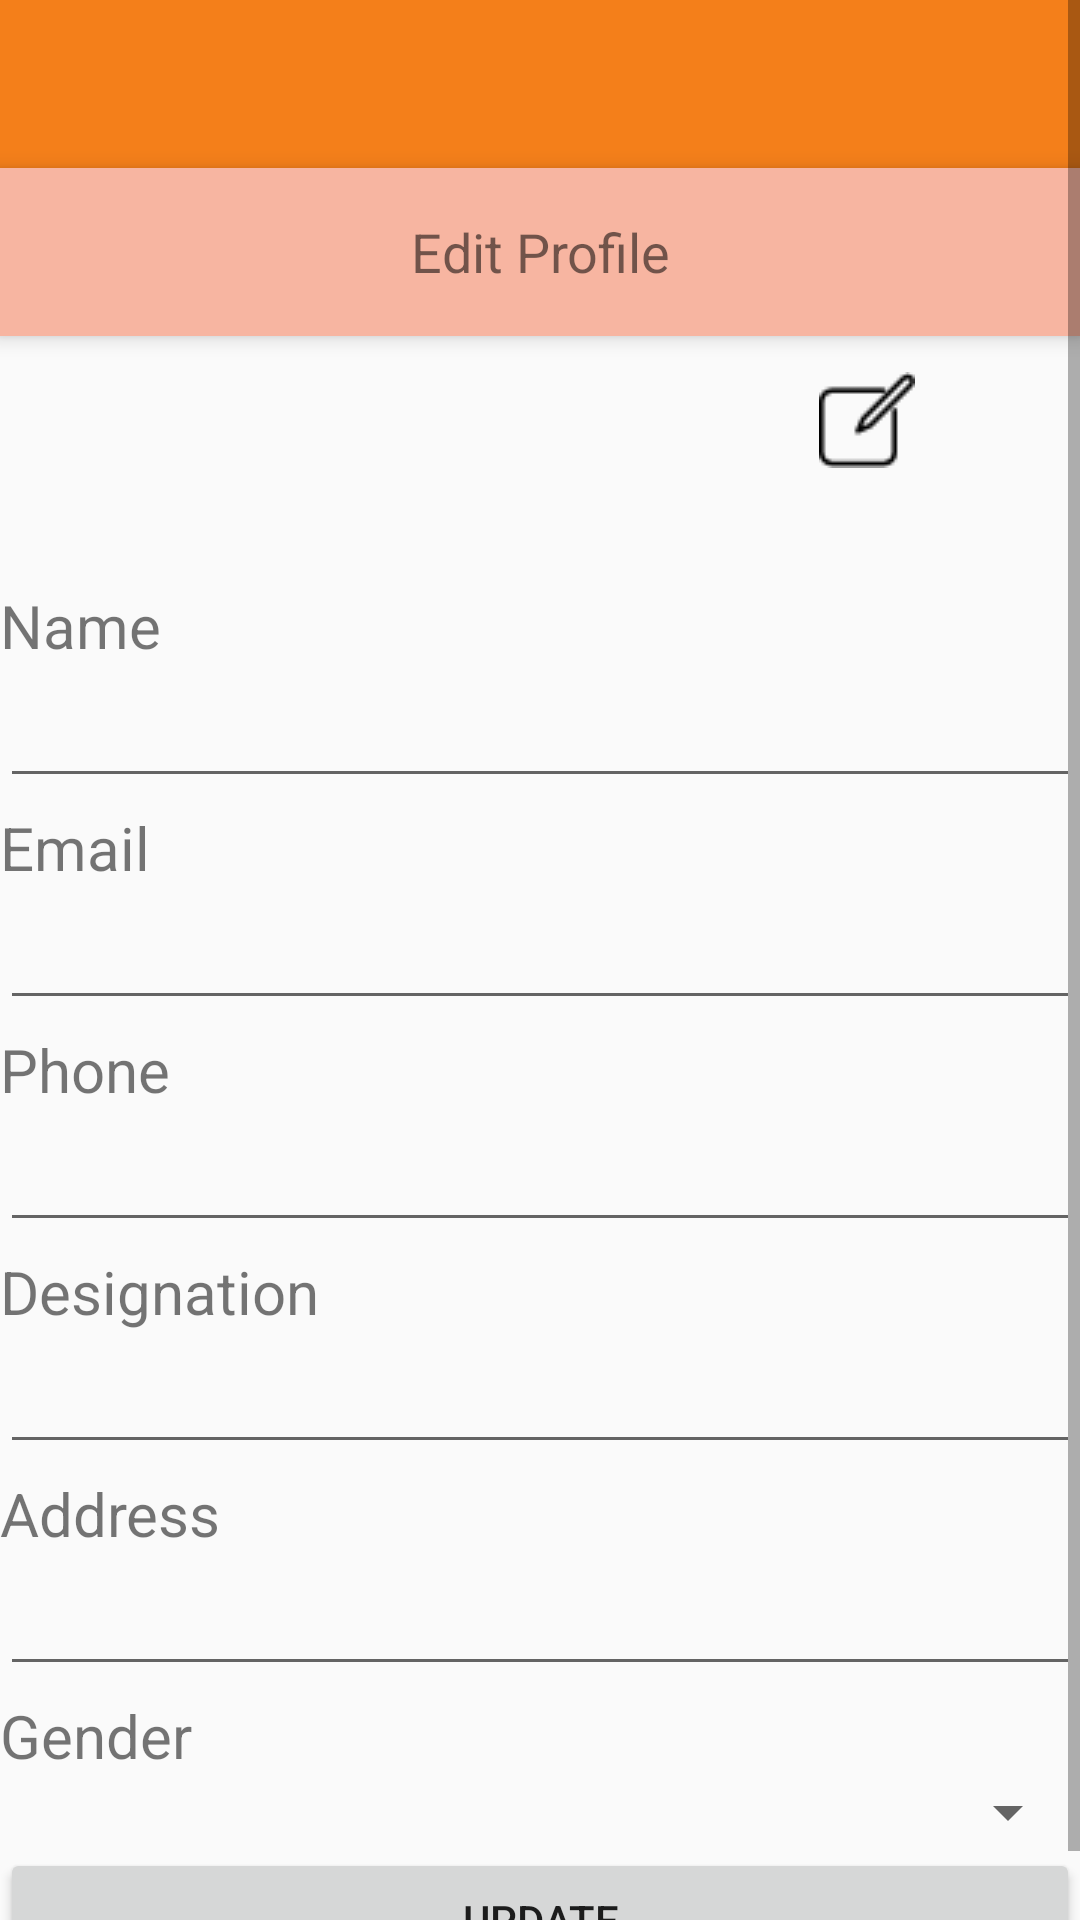

Reconstruct the res/layout file that produces this screen, plus the resources it refers to.
<!-- AndroidManifest.xml: application theme AppTheme -->
<!-- res/layout/activity_edit_profile.xml -->
<ScrollView
    xmlns:android="http://schemas.android.com/apk/res/android"
    xmlns:app="http://schemas.android.com/apk/res-auto"
    android:layout_width="match_parent"
    android:layout_height="match_parent">

    <LinearLayout
        android:layout_width="match_parent"
        android:layout_height="match_parent"
        android:orientation="vertical">

        <android.support.v7.widget.Toolbar
            android:id="@+id/toolbar"
            android:layout_width="match_parent"
            android:layout_height="?attr/actionBarSize"
            android:background="?attr/colorPrimary"
            app:popupTheme="@style/AppTheme.PopupOverlay" />


        <android.support.v7.widget.Toolbar
            android:id="@+id/page_toolbar"
            android:layout_width="match_parent"
            android:layout_height="?attr/actionBarSize"
            android:layout_alignParentTop="true"
            android:background="@color/pinkish"
            android:elevation="4dp">

            <TextView
                android:id="@+id/title"
                android:layout_width="wrap_content"
                android:layout_height="wrap_content"
                android:layout_gravity="center"
                android:text="Edit Profile"
                android:textSize="18sp"
                />

        </android.support.v7.widget.Toolbar>


        <LinearLayout
            android:id="@+id/viewA"
            android:layout_width="match_parent"
            android:layout_height="match_parent"
            android:layout_weight="0.6"
            android:layout_gravity="center"
            android:orientation="horizontal">

            <RelativeLayout
                android:layout_width="match_parent"
                android:layout_height="match_parent"
                android:layout_gravity="center"
                android:layout_weight="1"
                android:orientation="vertical">

                <TextView
                    android:id="@+id/textViewNombreVideo"
                    android:layout_width="wrap_content"
                    android:layout_height="wrap_content"
                    android:layout_above="@+id/imageViewLogo"
                    android:layout_centerHorizontal="true"
                    android:lines="2"
                    android:scrollHorizontally="false"
                    android:text="Nur A Alam"
                    android:textAppearance="?android:attr/textAppearance"
                    android:textColor="@android:color/black"
                    android:textColorLink="@android:color/white"
                    android:textStyle="bold" />

                <ImageView
                    android:id="@+id/imageViewLogo"
                    android:layout_width="80dp"
                    android:layout_height="80dp"
                    android:layout_alignParentBottom="true"
                    android:layout_centerHorizontal="true"
                    android:adjustViewBounds="true"
                    android:src="@drawable/ic_profile" />

                <Button
                    android:id="@+id/button"
                    android:layout_width="wrap_content"
                    android:layout_height="wrap_content"
                    android:layout_alignParentTop="true"
                    android:layout_marginLeft="53dp"
                    style="@style/MyButtonStyleSmall"
                    android:layout_marginStart="53dp"
                    android:layout_marginTop="12dp"
                    android:background="@drawable/editbutton"
                    android:layout_toEndOf="@+id/imageViewLogo"
                    android:layout_toRightOf="@+id/imageViewLogo"/>

            </RelativeLayout>
        </LinearLayout>

        <LinearLayout
            android:id="@+id/viewB"
            android:layout_width="match_parent"
            android:layout_height="match_parent"
            android:orientation="vertical">

            <LinearLayout
                android:layout_width="match_parent"
                android:layout_height="wrap_content"
                android:layout_marginTop="3dp"
                android:layout_weight="2"
                android:orientation="vertical">

                <TextView
                    android:layout_width="wrap_content"
                    android:layout_height="wrap_content"
                    android:layout_weight="1"
                    android:textSize="20sp"
                    android:text="Name" />

                <EditText
                    android:id="@+id/nameEdt"
                    android:layout_width="match_parent"
                    android:layout_height="wrap_content"
                    android:layout_weight="1"
                    android:textSize="20sp"
                    android:text="" />
            </LinearLayout>

            <LinearLayout
                android:layout_width="match_parent"
                android:layout_height="wrap_content"
                android:layout_marginTop="3dp"
                android:layout_weight="2"
                android:orientation="vertical">

                <TextView
                    android:layout_width="wrap_content"
                    android:layout_height="wrap_content"
                    android:layout_weight="1"
                    android:textSize="20sp"
                    android:text="Email" />

                <EditText
                    android:id="@+id/emailEdt"
                    android:layout_width="match_parent"
                    android:layout_height="wrap_content"
                    android:layout_weight="1"
                    android:textSize="20sp"
                    android:text="" />
            </LinearLayout>


            <LinearLayout
                android:layout_width="match_parent"
                android:layout_height="wrap_content"
                android:layout_marginTop="3dp"
                android:layout_weight="2"
                android:orientation="vertical">

                <TextView
                    android:layout_width="wrap_content"
                    android:layout_height="wrap_content"
                    android:layout_weight="1"
                    android:textSize="20sp"
                    android:text="Phone" />

                <EditText
                    android:id="@+id/phoneEdt"
                    android:layout_width="match_parent"
                    android:layout_height="wrap_content"
                    android:layout_weight="1"
                    android:textSize="20sp"
                    android:text="" />
            </LinearLayout>


            <LinearLayout
                android:layout_width="match_parent"
                android:layout_height="wrap_content"
                android:layout_marginTop="3dp"
                android:layout_weight="2"
                android:orientation="vertical">

                <TextView
                    android:layout_width="wrap_content"
                    android:layout_height="wrap_content"
                    android:layout_weight="0.2"
                    android:textSize="20sp"
                    android:text="Designation" />

                <EditText
                    android:id="@+id/designationEdt"
                    android:layout_width="match_parent"
                    android:layout_height="wrap_content"
                    android:layout_weight="1.8"
                    android:textSize="20sp"
                    android:text="" />
            </LinearLayout>

            <LinearLayout
                android:layout_width="match_parent"
                android:layout_height="wrap_content"
                android:layout_marginTop="3dp"
                android:layout_weight="2"
                android:orientation="vertical">

                <TextView
                    android:layout_width="wrap_content"
                    android:layout_height="wrap_content"
                    android:layout_weight="0.7"
                    android:textSize="20sp"
                    android:text="Address" />

                <EditText
                    android:id="@+id/addressEdt"
                    android:layout_width="match_parent"
                    android:layout_height="wrap_content"
                    android:layout_weight="1"
                    android:textSize="20sp"
                    android:text="" />
            </LinearLayout>


            <LinearLayout
                android:layout_width="match_parent"
                android:layout_height="wrap_content"
                android:layout_marginTop="3dp"
                android:layout_weight="2"
                android:orientation="vertical">

                <TextView
                    android:layout_width="wrap_content"
                    android:layout_height="wrap_content"
                    android:layout_weight="1"
                    android:textSize="20sp"
                    android:text="Gender" />

                <Spinner
                    android:id="@+id/gender"
                    android:layout_width="match_parent"
                    android:layout_height="wrap_content"
                    android:layout_weight="1"
                    android:textSize="20sp"
                    android:text="Male" />
            </LinearLayout>

        </LinearLayout>

        <Button
            android:id="@+id/update"
            android:layout_width="match_parent"
            android:layout_height="wrap_content"
            android:text="Update" />
    </LinearLayout>



</ScrollView>
<!-- resources referenced by this layout -->
<resources>
  <color name="pinkish">#f7b5a1</color>
  <!-- drawable editbutton: png bitmap (drawable, 631 bytes) -->
  <style name="AppTheme.PopupOverlay" parent="ThemeOverlay.AppCompat.Light" />
  <style name="MyButtonStyleSmall" parent="android:Widget.Button.Small">
          
          <item name="android:minHeight">10dp</item>
          <item name="android:minWidth">10dp</item>
      </style>
  <style name="AppTheme" parent="Theme.AppCompat.Light.DarkActionBar">
          
          <item name="colorPrimary">@color/colorPrimary</item>
          <item name="colorPrimaryDark">@color/colorPrimaryDark</item>
          <item name="colorAccent">@color/colorAccent</item>
          <item name="windowActionBar">false</item>
          <item name="windowNoTitle">true</item>
      </style>
  <color name="colorPrimary">#f47f1a</color>
  <color name="colorPrimaryDark">#FFEF8A32</color>
  <color name="colorAccent">#FFFA9B48</color>
</resources>
